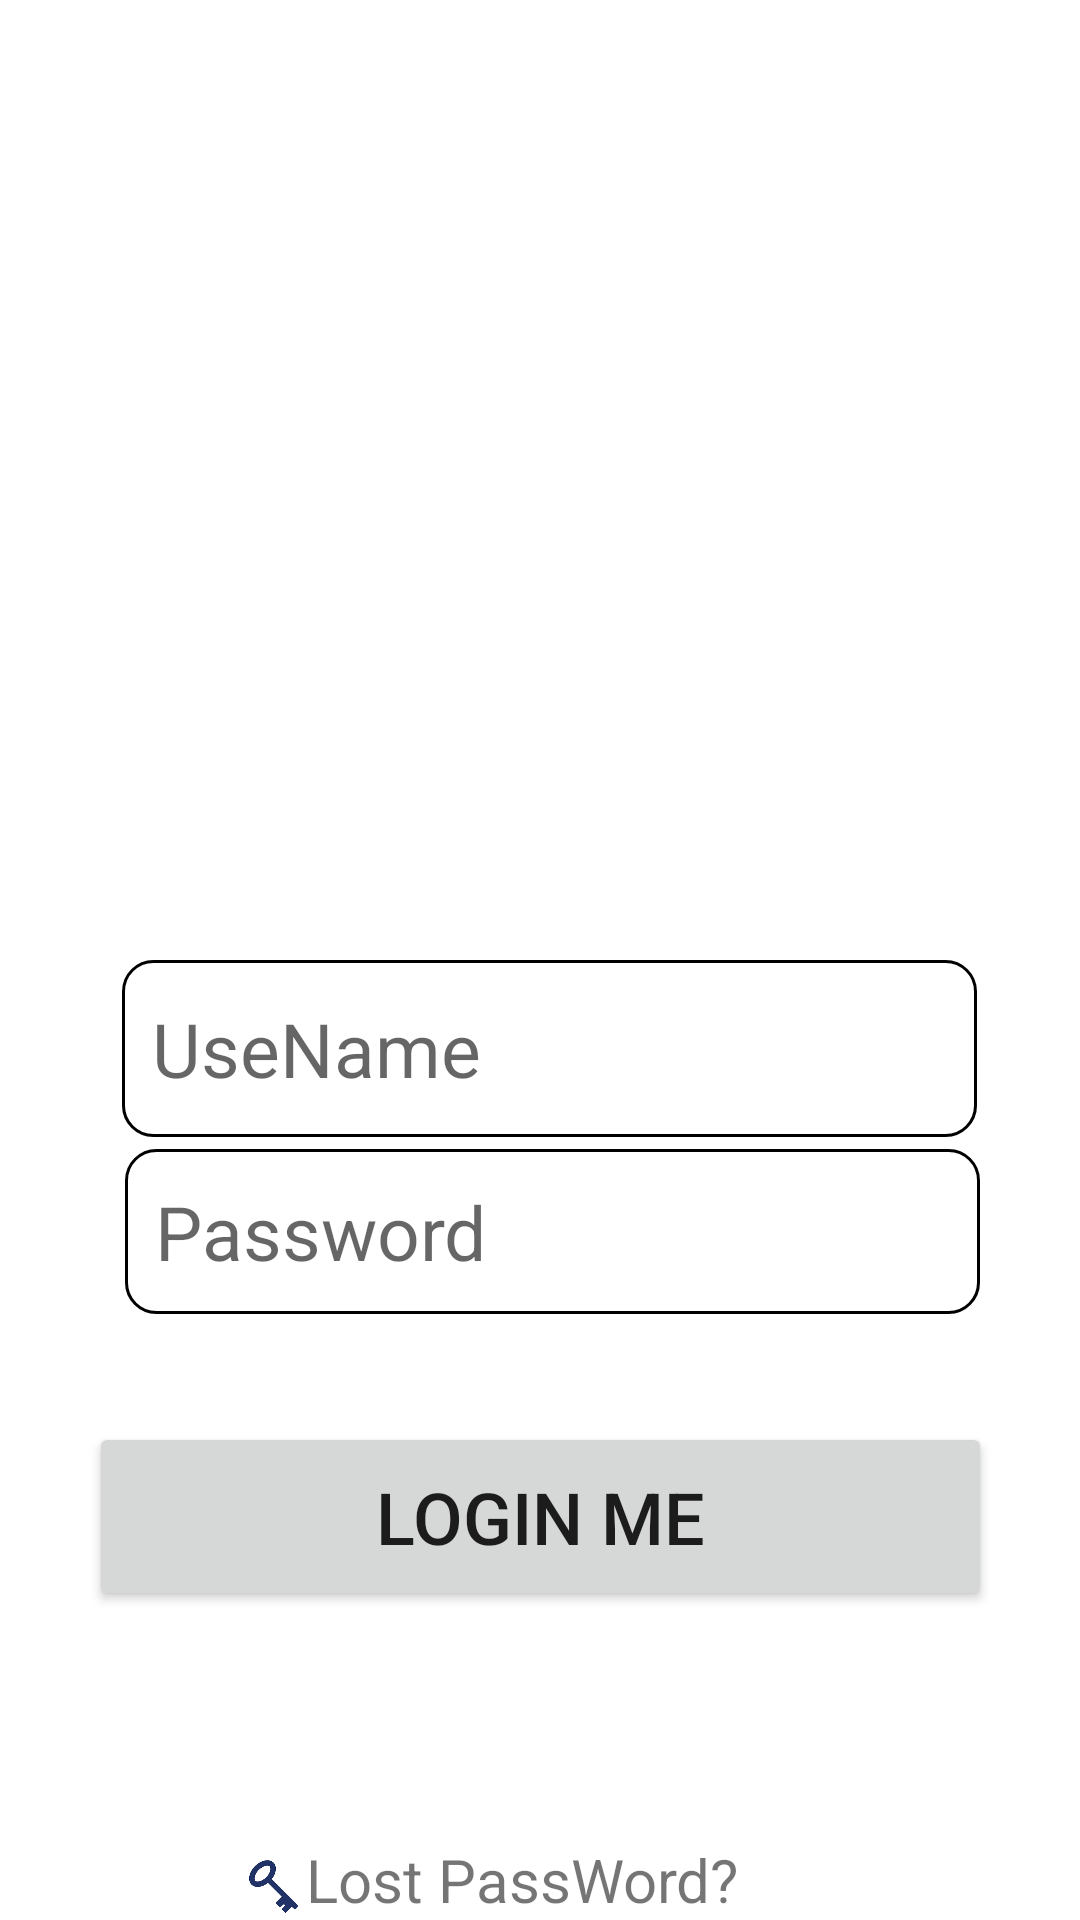

Reconstruct the res/layout file that produces this screen, plus the resources it refers to.
<!-- AndroidManifest.xml: application theme Theme.BT2_MaiThiNga_235 -->
<!-- res/layout/activity_main.xml -->
<?xml version="1.0" encoding="utf-8"?>
<androidx.constraintlayout.widget.ConstraintLayout xmlns:android="http://schemas.android.com/apk/res/android"
    xmlns:app="http://schemas.android.com/apk/res-auto"
    xmlns:tools="http://schemas.android.com/tools"
    android:layout_width="match_parent"
    android:layout_height="match_parent"
    tools:context=".MainActivity">

    <ImageView
        android:id="@+id/imageView"
        android:layout_width="247dp"
        android:layout_height="192dp"
        android:layout_marginTop="100dp"
        app:layout_constraintEnd_toEndOf="parent"
        app:layout_constraintStart_toStartOf="parent"
        app:layout_constraintTop_toTopOf="parent"
        app:srcCompat="@drawable/clock" />

    <EditText
        android:id="@+id/editTextTextPassword"
        android:layout_width="285dp"
        android:layout_height="55dp"
        android:layout_marginTop="4dp"
        android:background="@drawable/custom_input"
        android:ems="10"
        android:hint="Password"
        android:inputType="textPassword"
        android:paddingLeft="10dp"
        android:paddingRight="10dp"
        android:textSize="25sp"
        app:layout_constraintEnd_toEndOf="parent"
        app:layout_constraintHorizontal_bias="0.555"
        app:layout_constraintStart_toStartOf="parent"
        app:layout_constraintTop_toBottomOf="@+id/editTextTextPersonName" />

    <Button
        android:id="@+id/button"
        android:layout_width="301dp"
        android:layout_height="63dp"
        android:layout_marginTop="36dp"
        android:text="LOGIN ME"
        android:textSize="24sp"
        app:layout_constraintEnd_toEndOf="parent"
        app:layout_constraintStart_toStartOf="parent"
        app:layout_constraintTop_toBottomOf="@+id/editTextTextPassword" />

    <TextView
        android:id="@+id/textView4"
        android:layout_width="233dp"
        android:layout_height="27dp"
        android:layout_marginTop="76dp"
        android:text="Lost PassWord?"
        android:textSize="20sp"
        app:layout_constraintEnd_toEndOf="parent"
        app:layout_constraintHorizontal_bias="0.0"
        app:layout_constraintStart_toEndOf="@+id/imageView2"
        app:layout_constraintTop_toBottomOf="@+id/button" />

    <EditText
        android:id="@+id/editTextTextPersonName"
        android:layout_width="285dp"
        android:layout_height="59dp"
        android:layout_marginStart="63dp"
        android:layout_marginTop="28dp"
        android:layout_marginEnd="68dp"
        android:background="@drawable/custom_input"
        android:ems="10"
        android:hint="UseName"
        android:inputType="textPersonName"
        android:paddingLeft="10dp"
        android:paddingRight="10dp"
        android:shadowRadius="10"
        android:textSize="25sp"
        app:layout_constraintEnd_toEndOf="parent"
        app:layout_constraintHorizontal_bias="0.4"
        app:layout_constraintStart_toStartOf="parent"
        app:layout_constraintTop_toBottomOf="@+id/imageView" />

    <ImageView
        android:id="@+id/imageView2"
        android:layout_width="22dp"
        android:layout_height="24dp"
        android:layout_marginStart="80dp"
        android:layout_marginTop="80dp"
        app:layout_constraintStart_toStartOf="parent"
        app:layout_constraintTop_toBottomOf="@+id/button"
        app:srcCompat="@drawable/khoa" />

</androidx.constraintlayout.widget.ConstraintLayout>
<!-- resources referenced by this layout -->
<resources>
  <!-- drawable custom_input (drawable) -->
  <?xml version="1.0" encoding="utf-8"?>
  <selector xmlns:android="http://schemas.android.com/apk/res/android">
      <item android:state_enabled="true" android:state_focused="true">
          <shape android:shape="rectangle">
              <solid android:color="@android:color/white"/>
              <corners android:radius="10dp"/>
              <stroke android:color="@color/purple_500" android:width="1dp"/>
          </shape>
      </item>
  
      <item android:state_enabled="true" >
          <shape android:shape="rectangle">
              <solid android:color="@android:color/white"/>
              <corners android:radius="10dp"/>
              <stroke android:color="@color/black" android:width="1dp"/>
          </shape>
      </item>
  </selector>
  <!-- drawable khoa: png bitmap (drawable, 2562 bytes) -->
  <style name="Theme.BT2_MaiThiNga_235" parent="Theme.MaterialComponents.DayNight.DarkActionBar">
          
          <item name="colorPrimary">@color/purple_500</item>
          <item name="colorPrimaryVariant">@color/purple_700</item>
          <item name="colorOnPrimary">@color/white</item>
          
          <item name="colorSecondary">@color/teal_200</item>
          <item name="colorSecondaryVariant">@color/teal_700</item>
          <item name="colorOnSecondary">@color/black</item>
          
          <item name="android:statusBarColor" tools:targetApi="l">?attr/colorPrimaryVariant</item>
          
      </style>
  <!-- not gathered from this repository: default colours our renderer supplied (Android Studio template values) -->
  <color name="purple_500">#FF6200EE</color>
  <color name="purple_700">#FF3700B3</color>
  <color name="teal_200">#FF03DAC5</color>
  <color name="teal_700">#FF018786</color>
  <color name="black">#FF000000</color>
  <color name="white">#FFFFFFFF</color>
</resources>
